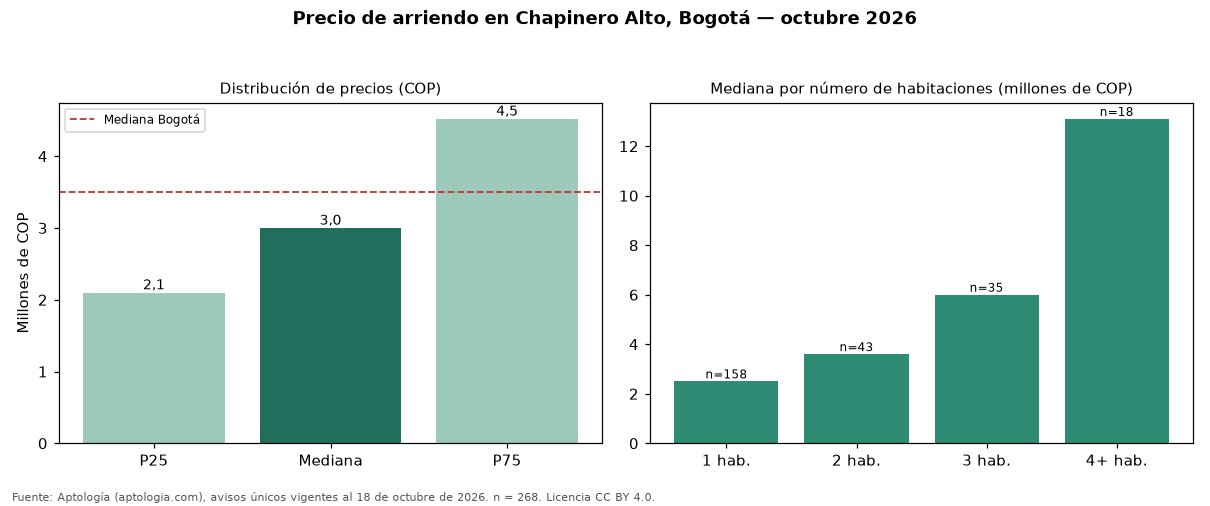

Values plotted in this chart, from the file beside it:
seccion, metrica, valor_cop, n
precio, p25, 2100000, 268
precio, mediana, 3000000, 268
precio, p75, 4520000, 268
cop_por_m2, p25, 44706, 268
cop_por_m2, mediana, 55437, 268
cop_por_m2, p75, 70242, 268
area, area_mediana_m2, 54.0, 268
habitaciones, 1, 2500000, 158
habitaciones, 2, 3600000, 43
habitaciones, 3, 6000000, 35
habitaciones, 4+, 13100000, 18
administracion, mediana, 535000, 123
estrato, moda, 4, 
parqueadero, porcentaje_con_parqueadero, 68.7, 268
ciudad, mediana_ciudad, 3497000, 19948
ciudad, mediana_cop_por_m2_ciudad, 48571, 19948
